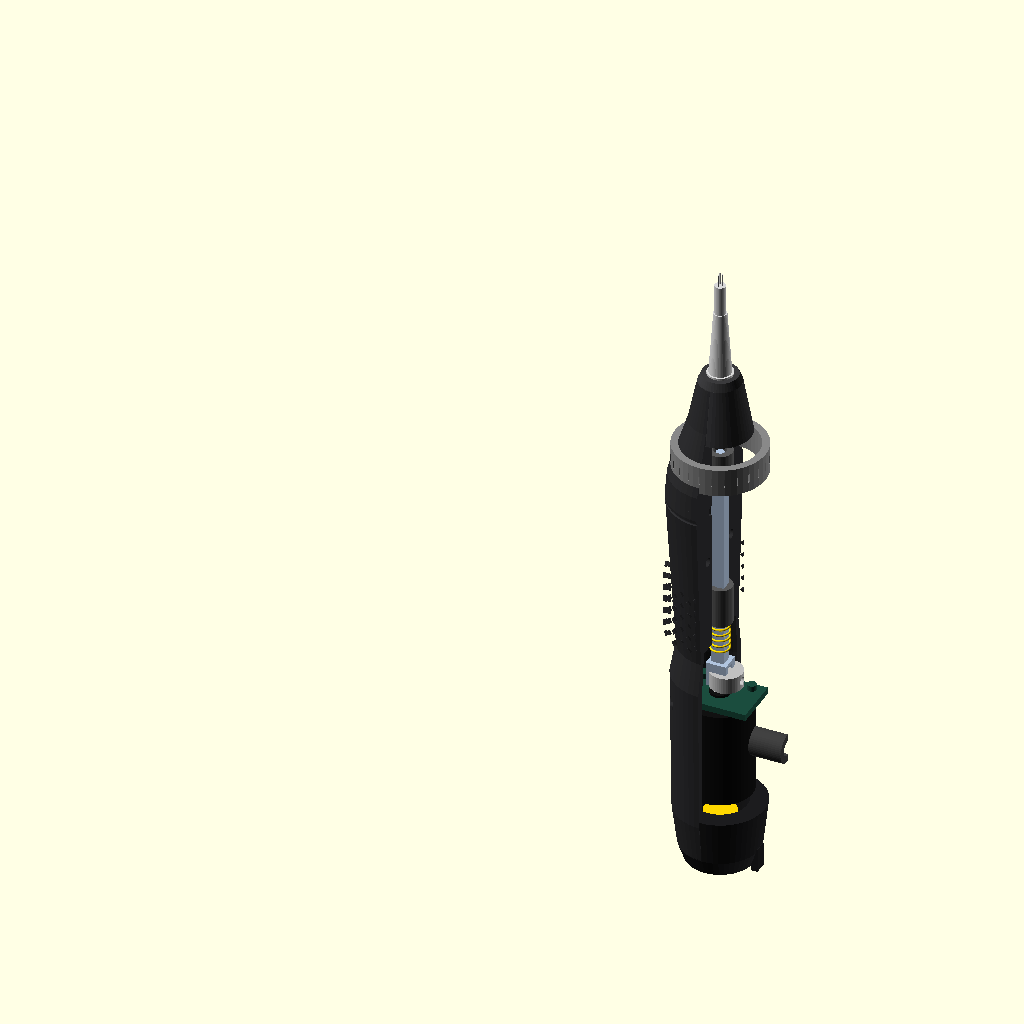
Cell 1 — every parameter at its default value.
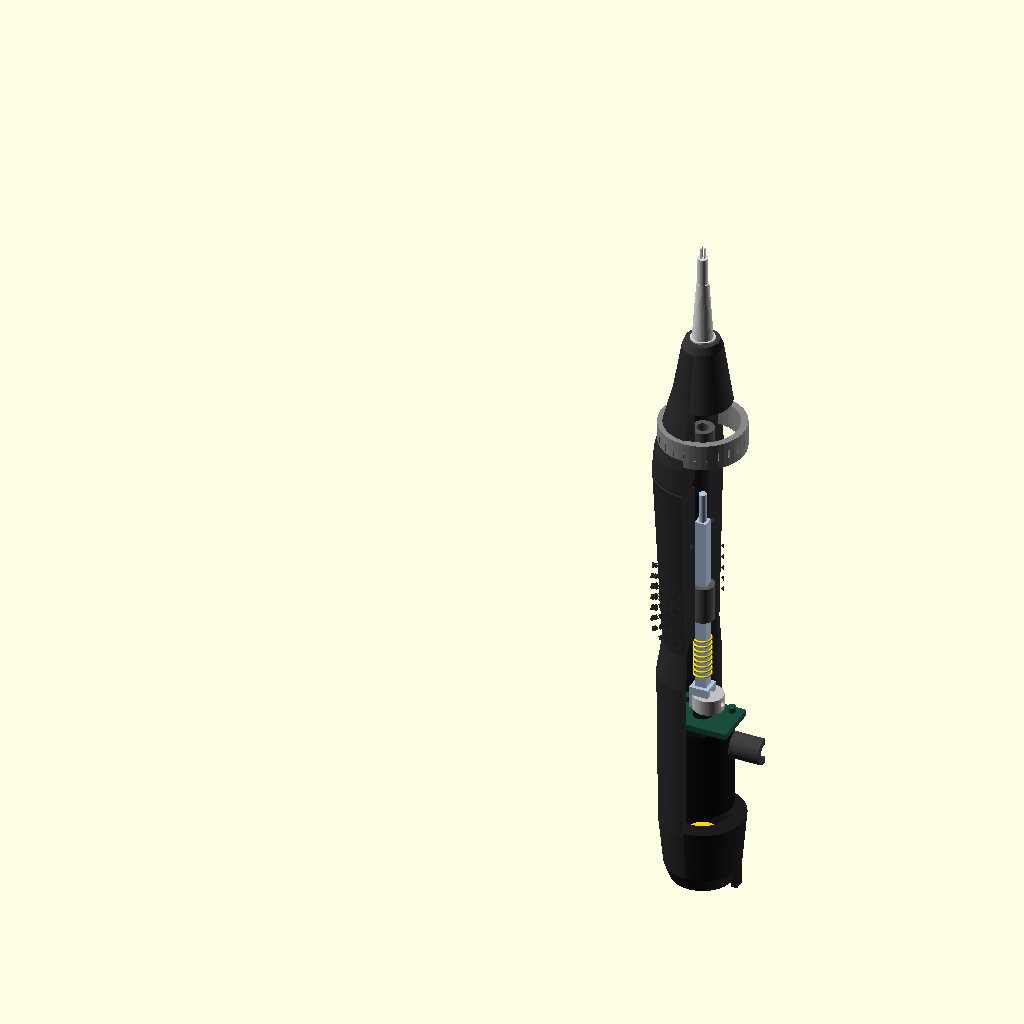
Cell 2: body_length = 160 (everything else at default).
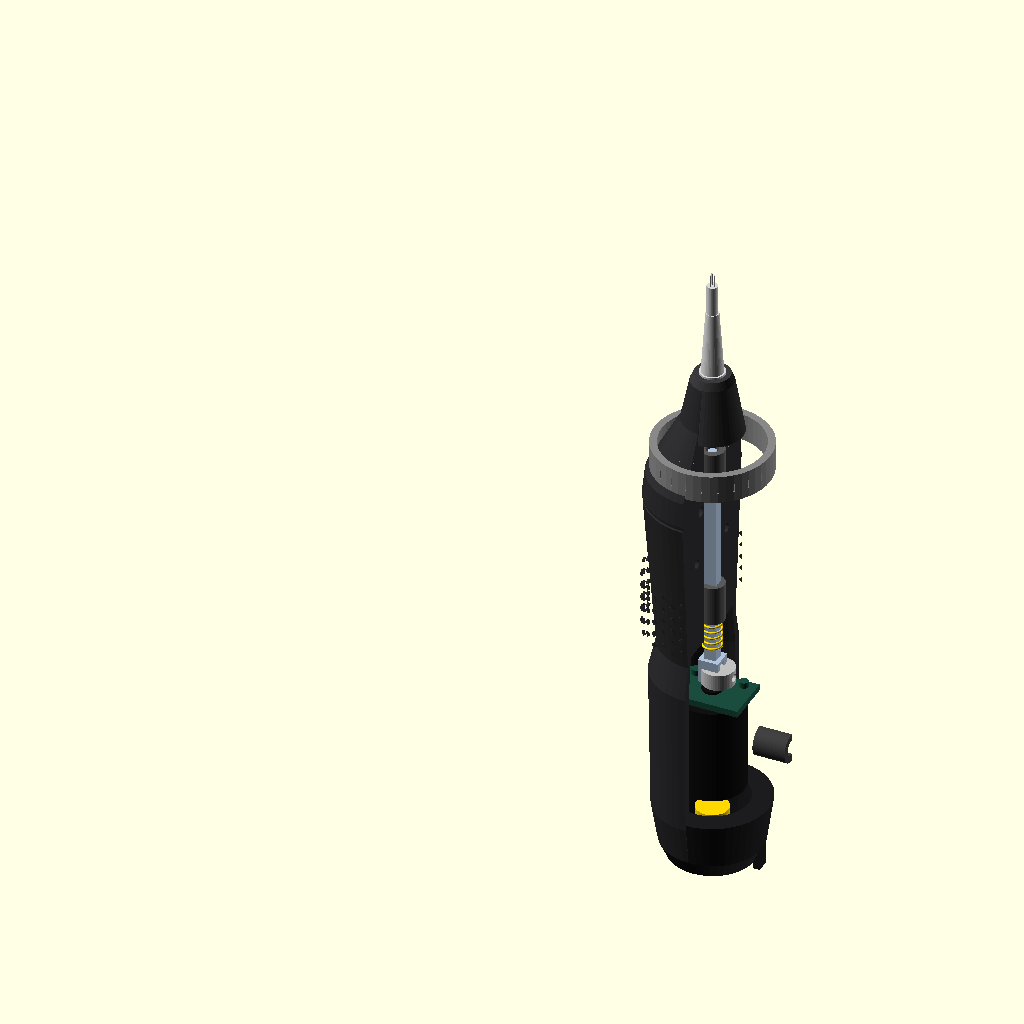
Cell 3 — grip_diameter set to 32, the other parameters unchanged.
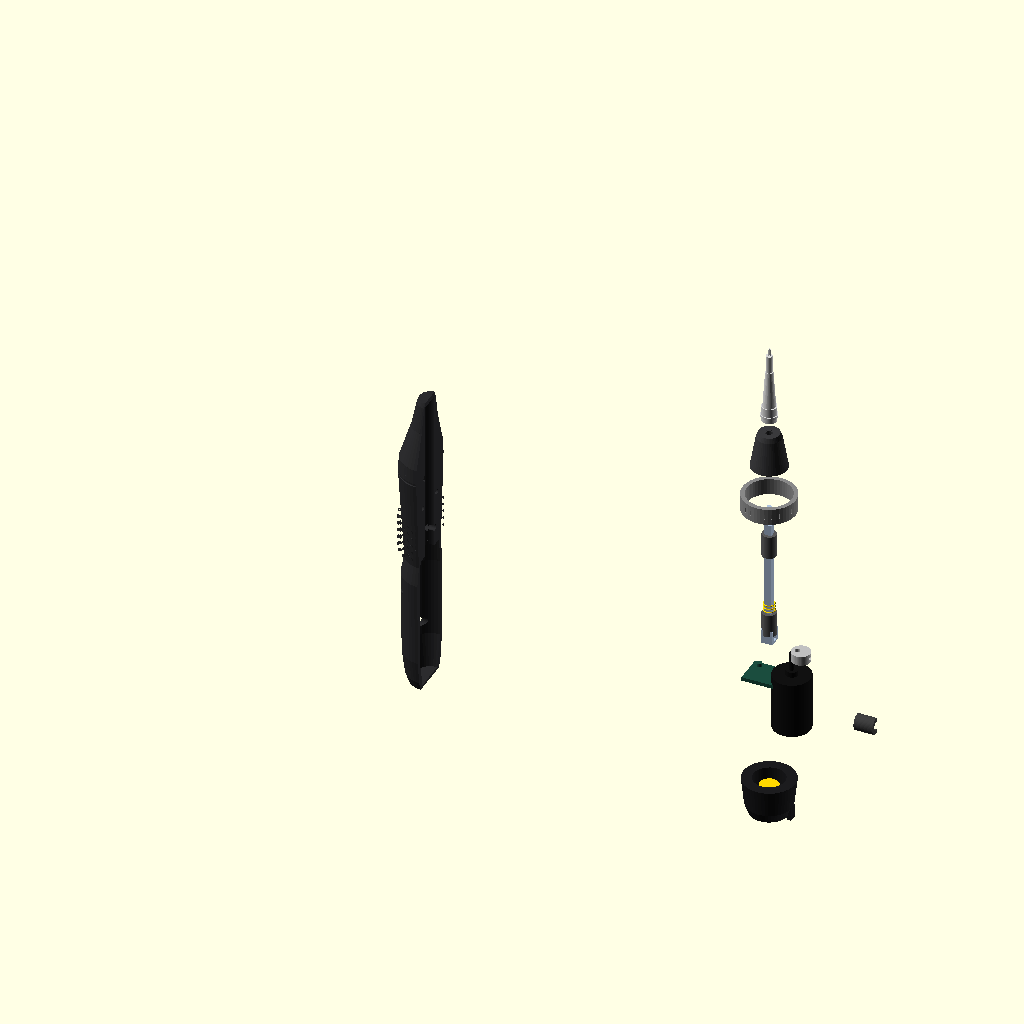
Cell 4: explode = 24 (everything else at default).
The same orthographic view direction (rotation 55°, 0°, 25°; colour scheme Cornfield) for every cell, with the view re-fitted per cell, so scale and position can differ between cells.
The OpenSCAD source (examples/rotary-tattoo-pen.scad):
// 智造3D · 主流笔式旋转纹身机（工厂打样版）
// 对标 Cheyenne Hawk Pen / FK Irons Flux 的有线 RCA 笔形 OEM 形态。
//
// 打印零件（print_part）：housing_left / housing_right / grip_sleeve /
//   cartridge_nose / rca_cap / cam / needle_bar / cable_clip
// 外购件：φ16 空心杯电机、复位弹簧、RCA 母座、线性铜套、M2.5 沉头螺钉、PCB、一次性卡式针头。
// FDM：0.4 喷嘴、0.2 层高、4 圈墙、25% gyroid；壳体 RCA 朝下竖打；凸轮建议尼龙或 POM。
// 装配间隙已含：轴孔 +0.25、螺钉过孔 +0.2、止口 0.15。

$fn = 48;

/* [整体] */
// 机身长度
body_length = 132;            // [110:1:160]
// 握把直径
grip_diameter = 25;           // [20:0.5:32]
// 壁厚
wall_thickness = 1.6;         // [1.4:0.1:2.4]
// 剖切开关
cutaway = true;
// 视窗开关
window_open = true;
// 爆炸间距
explode = 0;                  // [0:1:24]
// 导出零件
print_part = "assembly";      // [assembly, housing_left, housing_right, grip_sleeve, cartridge_nose, rca_cap, cam, needle_bar, cable_clip]

/* [驱动机构] */
// 偏心距
cam_eccentricity = 1.5;       // [1.0:0.1:2.2]
// 电机直径
motor_diameter = 16;          // [14:0.5:20]
// 电机长度
motor_length = 24;            // [18:1:30]
// 针杆显示行程比
stroke_preview = 0.5;         // [0:0.05:1]

/* [滚花] */
// 滚花节距
knurl_pitch = 1.6;            // [1.2:0.1:2.4]
// 滚花深度
knurl_depth = 0.35;           // [0.2:0.05:0.6]
// 显示滚花
show_knurl = true;

/* [颜色] */
// 外壳颜色
shell_color = "#2C2C2E";
// 握把颜色
grip_color = "#1A1A1A";
// 鼻锥颜色
nose_color = "#3A3A3C";
// 电机颜色
motor_color = "#111111";
// 凸轮颜色
cam_color = "Silver";
// 针杆颜色
bar_color = "LightSteelBlue";
// 弹簧颜色
spring_color = "Gold";
// 卡式针头颜色
cartridge_color = "#D8D8D8";

// ---------------------------------------------------------------------------
// 分段：总长按比例分配，电机舱至少能放下电机 + PCB
function rca_h() = body_length * 0.105;
function motor_h() = max(motor_length + 10, body_length * 0.275);
function shoulder_h() = body_length * 0.06;
function taper_h() = body_length * 0.11;
function nose_h() = body_length * 0.095;
function grip_h() = body_length - rca_h() - motor_h() - shoulder_h() - taper_h() - nose_h();

function z_rca() = 0;
function z_motor() = rca_h();
function z_shoulder() = z_motor() + motor_h();
function z_grip() = z_shoulder() + shoulder_h();
function z_taper() = z_grip() + grip_h();
function z_nose() = z_taper() + taper_h();
function z_tip() = z_nose() + nose_h();

function r_grip() = grip_diameter / 2;
function r_motor_od() = r_grip() * 0.88;
function r_waist() = r_grip() * 0.80;
function r_rca() = r_grip() * 0.72;
function r_nose() = 5.2;
function needle_stroke() = 2 * cam_eccentricity;
function bore() = 3.2;

module spindle(z0, r0, z1, r1) {
    hull() {
        translate([0, 0, z0]) cylinder(h = 0.05, r = r0);
        translate([0, 0, z1]) cylinder(h = 0.05, r = r1);
    }
}

module body_outer() {
    spindle(z_rca(), r_rca() * 0.92, z_rca() + 4, r_rca() * 1.08);
    spindle(z_rca() + 4, r_rca() * 1.08, z_motor(), r_motor_od());
    spindle(z_motor(), r_motor_od(), z_shoulder(), r_motor_od() * 1.04);
    spindle(z_shoulder(), r_motor_od() * 1.04, z_grip(), r_waist());
    spindle(z_grip(), r_waist(), z_taper() - 6, r_grip());
    spindle(z_taper() - 6, r_grip(), z_taper(), r_grip() * 0.96);
    spindle(z_taper(), r_grip() * 0.96, z_nose(), r_nose() + 2.2);
    spindle(z_nose(), r_nose() + 2.2, z_tip() - 2, r_nose());
    translate([0, 0, z_tip() - 2]) cylinder(h = 2, r1 = r_nose(), r2 = r_nose() - 0.8);
}

module body_inner() {
    wt = wall_thickness;
    spindle(z_rca() + 1.2, r_rca() * 0.92 - wt, z_motor() + 1, r_motor_od() - wt);
    spindle(z_motor() + 1, r_motor_od() - wt, z_shoulder() - 1, r_motor_od() - wt);
    spindle(z_shoulder() - 1, r_motor_od() - wt, z_grip() + 2, r_waist() - wt);
    translate([0, 0, z_grip() + 2])
        cylinder(h = grip_h() + taper_h() + nose_h() - 4, r = max(4.2, bore() / 2 + 2.4));
}

module diamond_knurl() {
    if (show_knurl && knurl_depth > 0) {
        rings = min(10, max(3, floor((grip_h() - 8) / knurl_pitch)));
        around = min(18, max(12, floor(2 * 3.14159 * r_grip() / knurl_pitch)));
        intersection() {
            translate([0, 0, z_grip() + 4])
            difference() {
                cylinder(h = grip_h() - 8, r = r_grip() + knurl_depth);
                translate([0, 0, -0.2])
                    cylinder(h = grip_h() - 7.6, r = r_grip() - 0.12);
            }
            translate([0, 0, z_grip() + 4])
            for (iz = [0 : rings - 1], ia = [0 : around - 1]) {
                rotate([0, 0, ia * 360 / around + (iz % 2) * 180 / around])
                translate([r_grip(), 0, iz * knurl_pitch + knurl_pitch / 2])
                rotate([45, 0, 0])
                    cube([knurl_depth * 4, knurl_pitch * 0.7, knurl_pitch * 0.7], center = true);
            }
        }
    }
}

module grip_grooves() {
    for (i = [0 : 4])
        translate([0, 0, z_grip() + 7 + i * (grip_h() - 14) / 4])
        rotate_extrude(convexity = 4)
        translate([r_grip() - 0.05, 0, 0])
            circle(d = 0.7);
}

module oval_window() {
    translate([r_waist() - 1, 0, z_grip() + grip_h() * 0.42])
    rotate([0, 90, 0])
    scale([1.7, 0.55, 1])
        cylinder(h = 8, r = 4.6, center = true);
}

function screw_stations() = [
    [0, r_motor_od() * 0.55, z_motor() + 7],
    [0, -r_motor_od() * 0.55, z_motor() + motor_h() - 7],
    [0, r_waist() * 0.45, z_grip() + 10],
    [0, -r_waist() * 0.45, z_taper() - 8]
];

module housing_screws_cut() {
    for (p = screw_stations()) {
        translate(p) rotate([0, 90, 0]) {
            cylinder(h = 40, r = 2.7 / 2, center = true);          // M2.5 过孔 +0.2
            translate([0, 0, 6.2]) cylinder(h = 3.2, r1 = 2.4, r2 = 1.2); // 沉头
            translate([0, 0, -8.5]) cylinder(h = 6, r = 2.1);       // 螺柱
        }
    }
}

module locator_pins(as_holes = false) {
    r = as_holes ? 1.15 : 1.0;
    for (z = [z_motor() + motor_h() / 2, z_grip() + grip_h() * 0.55]) {
        translate([0, r_waist() * 0.62, z])
            rotate([0, 90, 0]) cylinder(h = 4.5, r = r, center = true);
        translate([0, -r_waist() * 0.62, z])
            rotate([0, 90, 0]) cylinder(h = 4.5, r = r, center = true);
    }
}

module seam_rebate() {
    translate([0, 0, z_tip() / 2])
        cube([0.3, 80, z_tip() + 2], center = true);
}

module housing_shell(side = 1) {
    difference() {
        intersection() {
            union() {
                body_outer();
                diamond_knurl();
            }
            translate([side * 60, 0, z_tip() / 2])
                cube([120 - 0.15, 80, z_tip() + 4], center = true);
        }
        body_inner();
        if (window_open) oval_window();
        housing_screws_cut();
        seam_rebate();
        grip_grooves();
        // 电机舱
        translate([0, 0, z_motor() + 4])
            cylinder(h = motor_length + 0.6, r = motor_diameter / 2 + 0.25);
        // 导向套座
        translate([0, 0, z_grip() + 6])
            cylinder(h = 10.4, r = 3.15);
        translate([0, 0, z_taper() - 4])
            cylinder(h = 10.4, r = 3.15);
        // 线夹让位
        translate([r_motor_od() + 0.2, 0, z_motor() + motor_h() * 0.55])
            cube([4, 8, 10], center = true);
        if (side < 0) locator_pins(as_holes = true);
    }
    if (side > 0)
        difference() {
            locator_pins(as_holes = false);
            body_inner();
        }
}

module housing_left()  { housing_shell(-1); }
module housing_right() { housing_shell(1); }

module grip_sleeve() {
    difference() {
        union() {
            translate([0, 0, z_grip() + 3])
                cylinder(h = grip_h() - 6, r = r_grip() + 0.15);
            diamond_knurl();
        }
        translate([0, 0, z_grip() + 2])
            cylinder(h = grip_h(), r = r_grip() - 0.9);
        if (window_open) oval_window();
    }
}

module cartridge_nose() {
    difference() {
        union() {
            spindle(z_nose() - 3, r_nose() + 2.4, z_tip() - 2, r_nose());
            translate([0, 0, z_tip() - 2])
                cylinder(h = 2, r1 = r_nose(), r2 = r_nose() - 0.8);
            // 卡台
            translate([0, 0, z_nose() + 2])
                cylinder(h = 1.2, r = r_nose() + 0.6);
        }
        translate([0, 0, z_nose() - 4])
            cylinder(h = nose_h() + 8, r = bore() / 2);
        translate([0, 0, z_tip() - 7])
            cylinder(h = 5.2, r = 3.25); // 卡式针头腔
        translate([0, 0, z_tip() - 5.2])
            rotate_extrude()
            translate([3.05, 0, 0]) circle(r = 0.45); // 弹片槽
        translate([0, 0, z_tip() - 0.6])
            cylinder(h = 0.7, r1 = bore() / 2 + 0.6, r2 = bore() / 2); // C0.6
    }
}

module rca_cap() {
    difference() {
        union() {
            spindle(z_rca(), r_rca() * 0.92, z_rca() + 4, r_rca() * 1.08);
            spindle(z_rca() + 4, r_rca() * 1.08, z_motor() + 1.5, r_motor_od());
            // 防转缺口凸台
            translate([r_rca() * 1.02, 0, z_rca() + 2])
                cube([1.6, 3.2, 6], center = true);
        }
        translate([0, 0, z_rca() + 1])
            cylinder(h = rca_h() + 4, r = r_rca() * 0.92 - wall_thickness);
        // RCA 外环 φ8 × 12
        translate([0, 0, z_rca() - 0.2])
            cylinder(h = 12.2, r = 4.1);
        // 中心针孔 φ3.2
        translate([0, 0, z_rca() - 0.2])
            cylinder(h = 14, r = 1.6);
        // 防转缺口
        translate([-r_rca() * 0.55, 0, z_rca() - 0.2])
            cube([2.2, 3.4, 5], center = true);
        housing_screws_cut();
    }
}

module motor() {
    translate([0, 0, z_motor() + 5]) {
        cylinder(h = motor_length, r = motor_diameter / 2);
        translate([0, 0, motor_length])
            cylinder(h = 2.2, r = 2.5); // 后端凸台
        translate([0, 0, motor_length + 2.2])
            cylinder(h = 8, r = 1.0);   // 轴 φ2
        // 两颗焊盘示意
        for (a = [-1, 1])
            translate([a * 4.2, 0, -0.4])
                cylinder(h = 0.6, r = 0.9);
    }
}

module cam() {
    z = z_motor() + 5 + motor_length + 2.2 + 2;
    translate([cam_eccentricity, 0, z]) {
        difference() {
            cylinder(h = 4, r = 4);
            translate([-cam_eccentricity, 0, -0.2])
                cylinder(h = 4.4, r = 1.125); // 轴孔 +0.25
            rotate([0, 90, 0])
                translate([-2, 0, 1.2])
                cylinder(h = 5, r = 1.0);     // M2 顶丝
        }
    }
}

module needle_bar() {
    z0 = z_motor() + 5 + motor_length + 6;
    lift = stroke_preview * needle_stroke();
    translate([0, 0, z0 + lift]) {
        cube([3, 3, 52], center = false);
        translate([1.5, 1.5, 52])
            cylinder(h = 8, r = 1.0);
        // 凸轮从动槽
        translate([1.5, 1.5, 0])
        difference() {
            cube([5, 5, 6], center = true);
            cube([5.2, 2.2, 4.2], center = true);
        }
    }
}

module return_spring() {
    z0 = z_motor() + 5 + motor_length + 14;
    h = 12;
    translate([0, 0, z0])
    for (i = [0 : 7]) {
        translate([0, 0, i * h / 8])
        rotate_extrude(convexity = 4)
        translate([2.25, 0, 0])
            circle(d = 0.5);
    }
}

module linear_bushing(z) {
    translate([0, 0, z])
    difference() {
        cylinder(h = 10, r = 3.0);
        translate([0, 0, -0.2])
            cylinder(h = 10.4, r = bore() / 2);
    }
}

module cable_clip() {
    translate([r_motor_od() + 1.6, 0, z_motor() + motor_h() * 0.55])
    rotate([90, 0, 90])
    difference() {
        cylinder(h = 8, r = 3.6, center = true);
        cylinder(h = 8.4, r = 1.85, center = true); // 3.5 硅胶线
        translate([2.4, 0, 0])
            cube([4, 8, 9], center = true);
    }
}

module pcb_pocket() {
    translate([0, 0, z_motor() + 5 + motor_length + 0.8])
        cube([18, 12, 1.6], center = true);
    for (x = [-6, 6])
        translate([x, 4, z_motor() + 5 + motor_length - 1])
            cylinder(h = 4, r = 1.1);
}

module rca_jack() {
    translate([0, 0, z_rca() + 0.2]) {
        difference() {
            cylinder(h = 12, r = 4.0);
            translate([0, 0, -0.2]) cylinder(h = 10, r = 3.2);
        }
        cylinder(h = 11, r = 1.4); // 中心针
    }
}

module cartridge() {
    translate([0, 0, z_tip() - 6]) {
        cylinder(h = 6.5, r = 3.15);
        translate([0, 0, 6.5])
            cylinder(h = 16, r1 = 2.7, r2 = 1.6);
        translate([0, 0, 22])
            cylinder(h = 8, r = 1.35);
        // 三针 grouping
        for (a = [0, 120, 240])
            rotate([0, 0, a])
            translate([0.55, 0, 22])
                cylinder(h = 11, r = 0.18);
        // 尾部卡扣
        translate([0, 0, 1.8])
            cylinder(h = 1.1, r = 3.55);
    }
}

module depth_ring() {
    difference() {
        translate([0, 0, z_taper() + 1])
            cylinder(h = 7, r = r_grip() * 0.90);
        translate([0, 0, z_taper() + 0.8])
            cylinder(h = 7.4, r = r_grip() * 0.90 - 1.8);
        for (a = [0 : 15 : 359])
            rotate([0, 0, a])
            translate([r_grip() * 0.90 - 0.2, 0, z_taper() + 4.5])
                cube([0.6, 0.35, 2.2], center = true);
    }
}

module m25_screw(p) {
    translate([r_motor_od() * 0.95, p[1], p[2]])
    rotate([0, 90, 0]) {
        cylinder(h = 1.5, r1 = 2.2, r2 = 1.15);
        translate([0, 0, -7]) cylinder(h = 8, r = 1.25);
    }
}

module assembly() {
    xl = -explode * 6;
    xr = explode * 6;
    z_ex = explode;

    color(shell_color)
        translate([xl, 0, 0]) housing_left();
    if (!cutaway)
        color(shell_color)
            translate([xr, 0, 0]) housing_right();

    color(nose_color)
        translate([0, 0, z_ex * 1.1]) cartridge_nose();

    color("#1C1C1E")
        translate([0, 0, -z_ex * 0.8]) rca_cap();

    color("#888888")
        translate([0, 0, z_ex * 0.7]) depth_ring();

    color(motor_color)
        translate([explode * 0.4, 0, z_ex * 0.2]) motor();

    color(cam_color)
        translate([explode * 0.5, 0, z_ex * 0.35]) cam();

    color(bar_color)
        translate([0, 0, z_ex * 0.55])
        translate([-1.5, -1.5, 0]) needle_bar();

    color(spring_color)
        translate([0, 0, z_ex * 0.45]) return_spring();

    color("#5A5A5A") {
        linear_bushing(z_grip() + 6);
        linear_bushing(z_taper() - 4);
    }

    color("#3D3D3D")
        translate([explode * 1.2, 0, 0]) cable_clip();

    color("#1B4D3E")
        pcb_pocket();

    color("Gold")
        translate([0, 0, -z_ex * 0.8]) rca_jack();

    color(cartridge_color)
        translate([0, 0, z_ex * 1.6]) cartridge();

    color("DimGray")
    if (!cutaway)
        for (p = screw_stations()) m25_screw(p);
}

module exported_part() {
    if (print_part == "housing_left") housing_left();
    else if (print_part == "housing_right") housing_right();
    else if (print_part == "grip_sleeve") grip_sleeve();
    else if (print_part == "cartridge_nose") cartridge_nose();
    else if (print_part == "rca_cap") rca_cap();
    else if (print_part == "cam") cam();
    else if (print_part == "needle_bar") translate([-1.5, -1.5, 0]) needle_bar();
    else if (print_part == "cable_clip") cable_clip();
    else assembly();
}

exported_part();
Customizer parameters (derived from the source; name, type, default, range or options):
body_length: number, default 132, range 110 to 160, step 1
grip_diameter: number, default 25, range 20 to 32, step 0.5
wall_thickness: number, default 1.6, range 1.4 to 2.4, step 0.1
cutaway: bool, default true
window_open: bool, default true
explode: number, default 0, range 0 to 24, step 1
print_part: string, default "assembly", options "assembly", "housing_left", "housing_right", "grip_sleeve", "cartridge_nose", "rca_cap", "cam", "needle_bar", "cable_clip"
cam_eccentricity: number, default 1.5, range 1 to 2.2, step 0.1
motor_diameter: number, default 16, range 14 to 20, step 0.5
motor_length: number, default 24, range 18 to 30, step 1
stroke_preview: number, default 0.5, range 0 to 1, step 0.05
knurl_pitch: number, default 1.6, range 1.2 to 2.4, step 0.1
knurl_depth: number, default 0.35, range 0.2 to 0.6, step 0.05
show_knurl: bool, default true
shell_color: string, default "#2C2C2E"
grip_color: string, default "#1A1A1A"
nose_color: string, default "#3A3A3C"
motor_color: string, default "#111111"
cam_color: string, default "Silver"
bar_color: string, default "LightSteelBlue"
spring_color: string, default "Gold"
cartridge_color: string, default "#D8D8D8"
